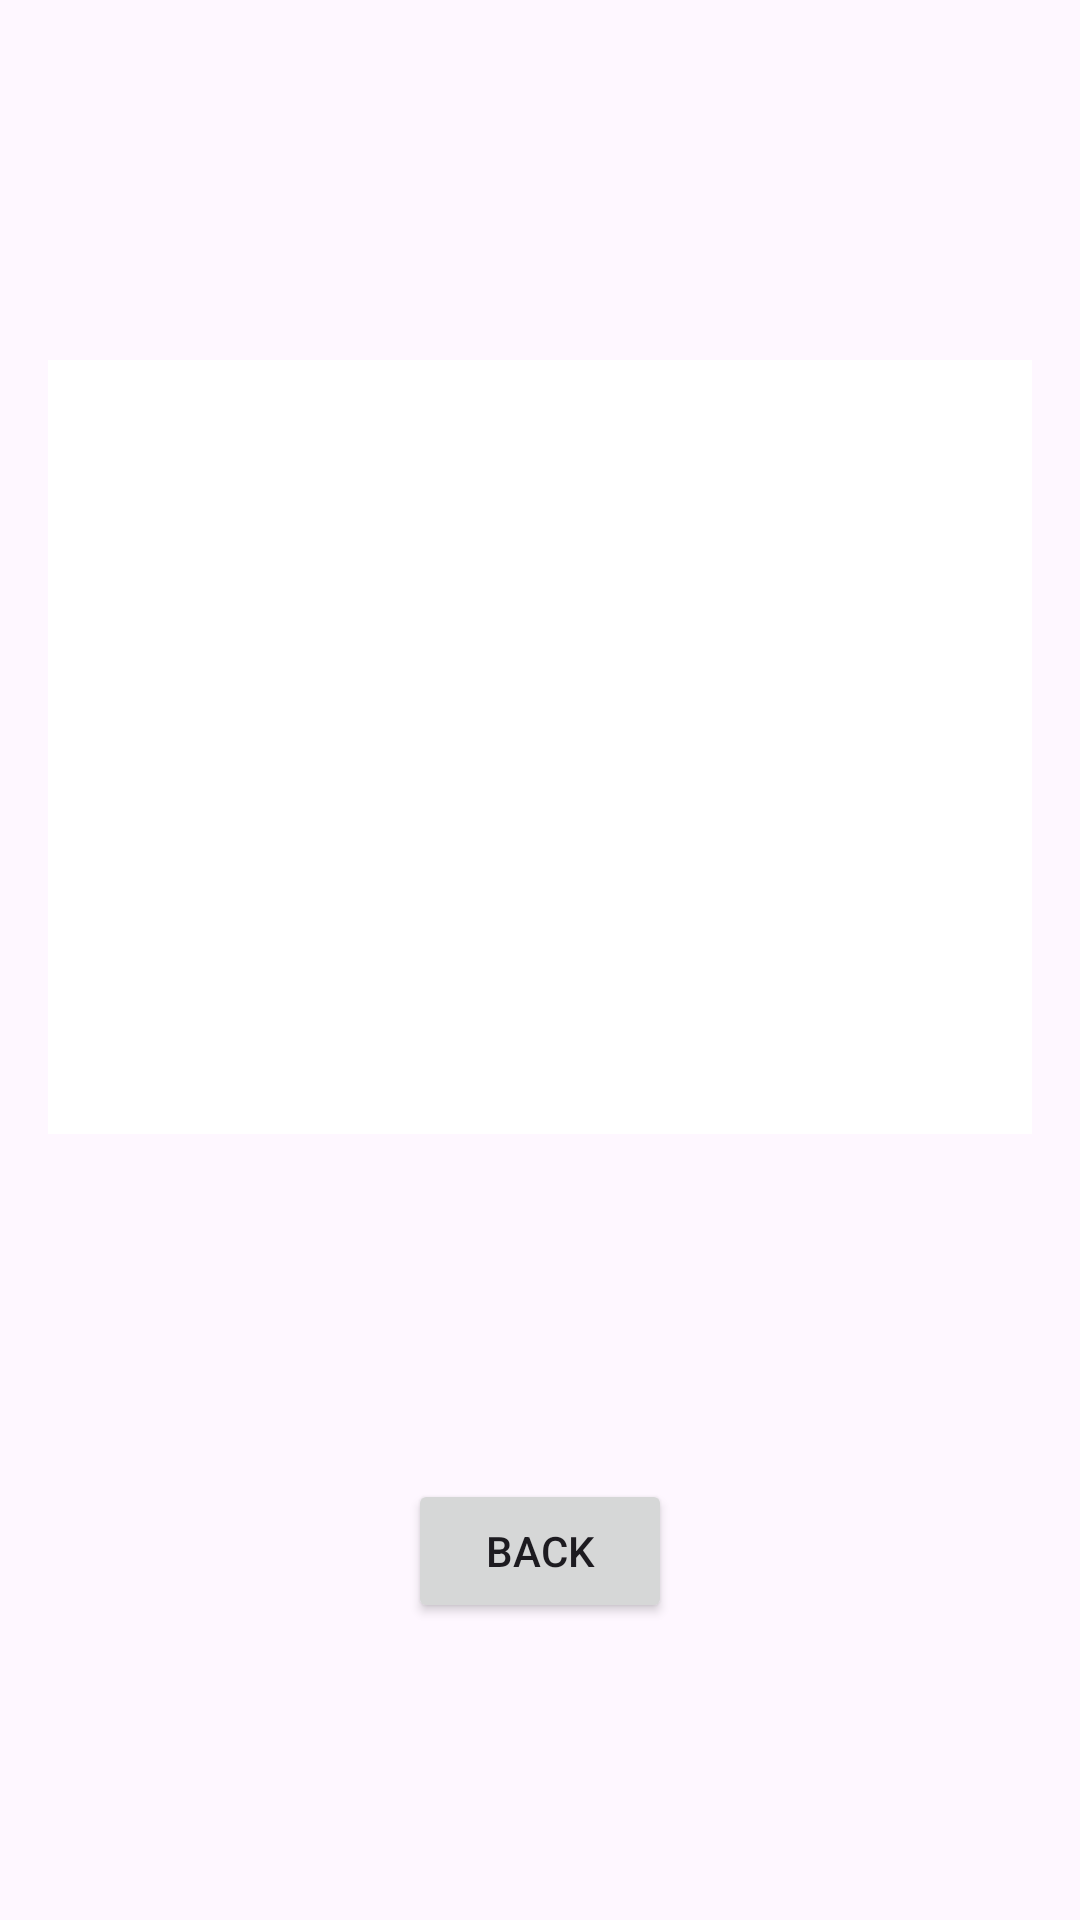

The Android layout XML behind this screen, and the referenced resources:
<!-- AndroidManifest.xml: application theme Theme.OTAMS -->
<!-- res/layout/activity_signed_in.xml -->
<?xml version="1.0" encoding="utf-8"?>
<androidx.constraintlayout.widget.ConstraintLayout
    xmlns:android="http://schemas.android.com/apk/res/android"
    xmlns:app="http://schemas.android.com/apk/res-auto"
    xmlns:tools="http://schemas.android.com/tools"
    android:id="@+id/main"
    android:layout_width="match_parent"
    android:layout_height="match_parent"
    android:padding="16dp"
    tools:context=".SignedIn">

    

    <TextView
        android:id="@+id/Welcome"
        android:layout_width="393dp"
        android:layout_height="258dp"
        android:layout_marginTop="104dp"
        android:background="@android:color/white"
        android:gravity="center"
        android:padding="16dp"
        android:text="@string/blank"
        android:textSize="20sp"
        android:textStyle="bold"
        app:layout_constraintEnd_toEndOf="parent"
        app:layout_constraintStart_toStartOf="parent"
        app:layout_constraintTop_toTopOf="parent" />

    <TextView
        android:id="@+id/Data"
        android:visibility="gone"
        android:layout_width="0dp"
        android:layout_height="wrap_content"
        android:layout_marginTop="16dp"
        android:text="@string/blank"
        android:gravity="start"
        android:textAppearance="@style/TextAppearance.AppCompat.Medium"
        app:layout_constraintTop_toBottomOf="@id/Welcome"
        app:layout_constraintStart_toStartOf="parent"
        app:layout_constraintEnd_toEndOf="parent" />

    
    <Button
        android:id="@+id/backSI"
        android:layout_width="wrap_content"
        android:layout_height="wrap_content"
        android:layout_marginTop="32dp"
        android:onClick="onClickBack"
        android:text="@string/back"
        app:layout_constraintBottom_toBottomOf="parent"
        app:layout_constraintEnd_toEndOf="parent"
        app:layout_constraintStart_toStartOf="parent"
        app:layout_constraintTop_toBottomOf="@id/Data" />

</androidx.constraintlayout.widget.ConstraintLayout>
<!-- resources referenced by this layout -->
<resources>
  <string name="back">Back</string>
  <string name="blank"> </string>
  <style name="Theme.OTAMS" parent="Base.Theme.OTAMS" />
  <style name="Base.Theme.OTAMS" parent="Theme.Material3.Light.NoActionBar">
          
          
  
                  <item name="colorPrimary">@color/md_theme_light_primary</item>
                  <item name="colorOnPrimary">@color/md_theme_light_onPrimary</item>
                  <item name="colorPrimaryContainer">@color/md_theme_light_primaryContainer</item>
                  <item name="colorOnPrimaryContainer">@color/md_theme_light_onPrimaryContainer</item>
                  <item name="colorError">@color/md_theme_light_error</item>
                  <item name="colorOnError">@color/md_theme_light_onError</item>
                  <item name="colorErrorContainer">@color/md_theme_light_errorContainer</item>
                  <item name="colorOnErrorContainer">@color/md_theme_light_onErrorContainer</item>
  
                  <item name="colorSurface">@color/md_theme_light_surface</item>
                  <item name="colorOnSurface">@color/md_theme_light_onSurface</item>
  
  
      </style>
  <color name="md_theme_light_primary">#6750A4</color>
  <color name="md_theme_light_onPrimary">#FFFFFF</color>
  <color name="md_theme_light_primaryContainer">#EADDFF</color>
  <color name="md_theme_light_onPrimaryContainer">#21005D</color>
  <color name="md_theme_light_error">#B3261E</color>
  <color name="md_theme_light_onError">#FFFFFF</color>
  <color name="md_theme_light_errorContainer">#F9DEDC</color>
  <color name="md_theme_light_onErrorContainer">#410E0B</color>
  <color name="md_theme_light_surface">#FFFBFE</color>
  <color name="md_theme_light_onSurface">#1C1B1F</color>
</resources>
